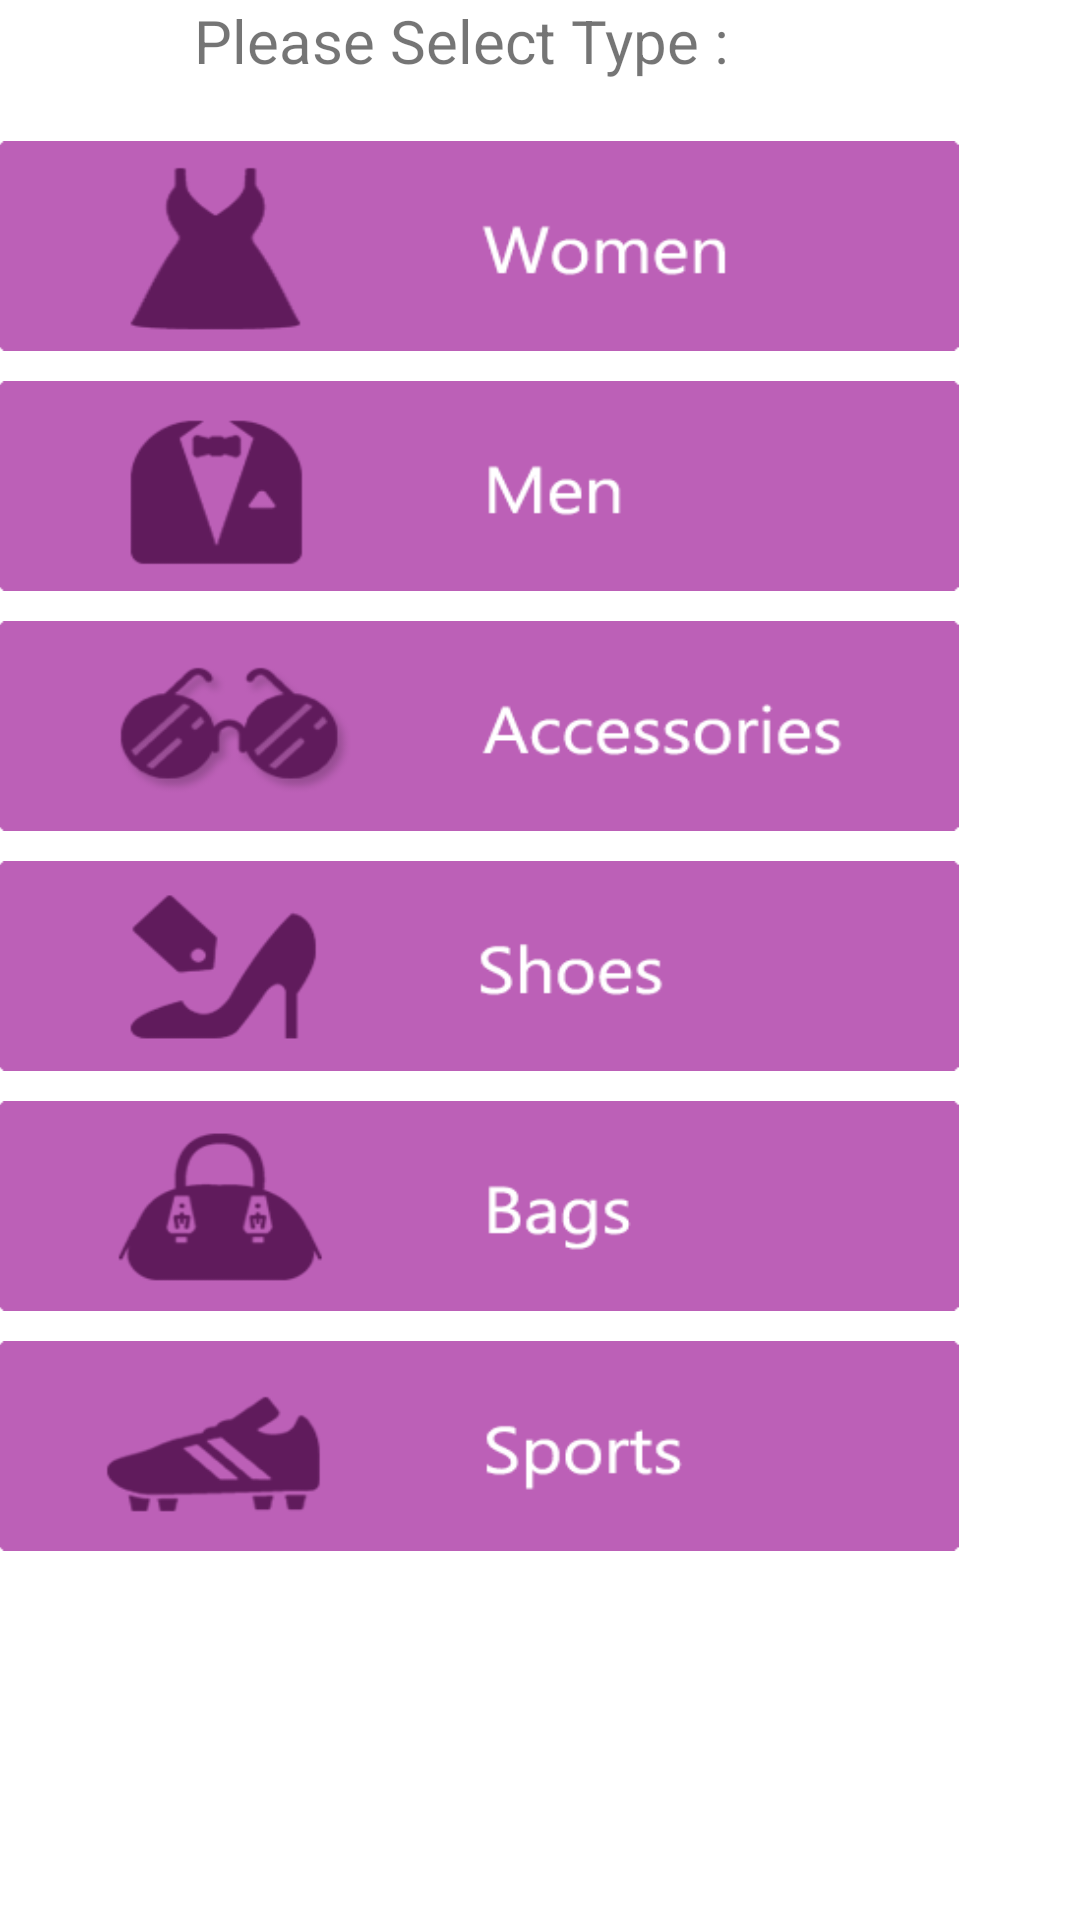

Produce the Android XML layout that renders to this screen, including the resource entries it uses.
<!-- AndroidManifest.xml: application theme AppTheme -->
<!-- res/layout/activity_type_fashion.xml -->
<RelativeLayout xmlns:android="http://schemas.android.com/apk/res/android"
    xmlns:tools="http://schemas.android.com/tools"
    android:layout_width="match_parent"
    android:layout_height="match_parent"
    android:background="#FFFFFF"
    android:paddingBottom="@dimen/activity_vertical_margin"
    android:paddingLeft="@dimen/activity_horizontal_margin"
    android:paddingRight="@dimen/activity_horizontal_margin"
    android:paddingTop="@dimen/activity_vertical_margin"
    tools:context="com.projectfinfin.projectfinfin.TypeFashionActivity">

    
    <ScrollView
        android:layout_width="match_parent"
        android:layout_height="match_parent">

    <LinearLayout
        android:layout_width="match_parent"
        android:layout_height="match_parent"
        android:orientation="vertical">
    <TextView
        android:id="@+id/text"
        android:layout_width="wrap_content"
        android:layout_height="wrap_content"
        android:layout_marginLeft="65dp"
        android:text="Please Select Type : "
        android:textSize="20sp" />

    <Button
        android:id="@+id/button"
        android:layout_width="320dp"
        android:layout_height="70dp"
        android:layout_below="@+id/text"
        android:layout_marginLeft="0dp"
        android:layout_marginTop="20dp"
        android:background="@drawable/fashion_women" />

    <Button
        android:id="@+id/button1"
        android:layout_width="320dp"
        android:layout_height="70dp"
        android:layout_below="@+id/button"
        android:layout_marginLeft="0dp"
        android:layout_marginTop="10dp"
        android:background="@drawable/fashion_men" />


    <Button
        android:id="@+id/button2"
        android:layout_width="320dp"
        android:layout_height="70dp"
        android:layout_below="@+id/button"
        android:layout_marginLeft="0dp"
        android:layout_marginTop="10dp"
        android:background="@drawable/fashion_accessories" />


    <Button
        android:id="@+id/button3"
        android:layout_width="320dp"
        android:layout_height="70dp"
        android:layout_below="@+id/button1"
        android:layout_marginLeft="0dp"
        android:layout_marginTop="10dp"
        android:background="@drawable/fashion_shoes" />

    <Button
        android:id="@+id/button4"
        android:layout_width="320dp"
        android:layout_height="70dp"
        android:layout_below="@+id/button1"
        android:layout_marginLeft="0dp"
        android:layout_marginTop="10dp"
        android:background="@drawable/fashion_bag" />

    <Button
        android:id="@+id/button5"
        android:layout_width="320dp"
        android:layout_height="70dp"
        android:layout_below="@+id/button1"
        android:layout_marginLeft="0dp"
        android:layout_marginTop="10dp"
        android:background="@drawable/fashion_sport" />

    </LinearLayout>
    </ScrollView>

</RelativeLayout>
<!-- resources referenced by this layout -->
<resources>
  <!-- drawable fashion_accessories: png bitmap (drawable, 226711 bytes) -->
  <!-- drawable fashion_bag: png bitmap (drawable, 226711 bytes) -->
  <!-- drawable fashion_men: png bitmap (drawable, 226711 bytes) -->
  <!-- drawable fashion_shoes: png bitmap (drawable, 226711 bytes) -->
  <!-- drawable fashion_sport: png bitmap (drawable, 226711 bytes) -->
  <!-- drawable fashion_women: png bitmap (drawable, 226711 bytes) -->
  <style name="AppTheme" parent="Theme.AppCompat.Light.DarkActionBar">
          
          
          <item name="android:actionBarStyle">@style/MyActionBar</item>
          
          <item name="actionBarStyle">@style/MyActionBar</item>
          <item name="alertDialogTheme">@style/Theme.AppCompat.Light.Dialog.Alert</item>
      </style>
  <style name="MyActionBar" parent="@style/Widget.AppCompat.Light.ActionBar.Solid.Inverse">
          <item name="android:background">@color/actionbar1</item>
          <item name="alertDialogTheme">@style/Theme.AppCompat.Light.Dialog.Alert</item>
          <item name="background">@color/actionbar1</item>
      </style>
  <color name="actionbar1">#db1bd1ae</color>
</resources>
